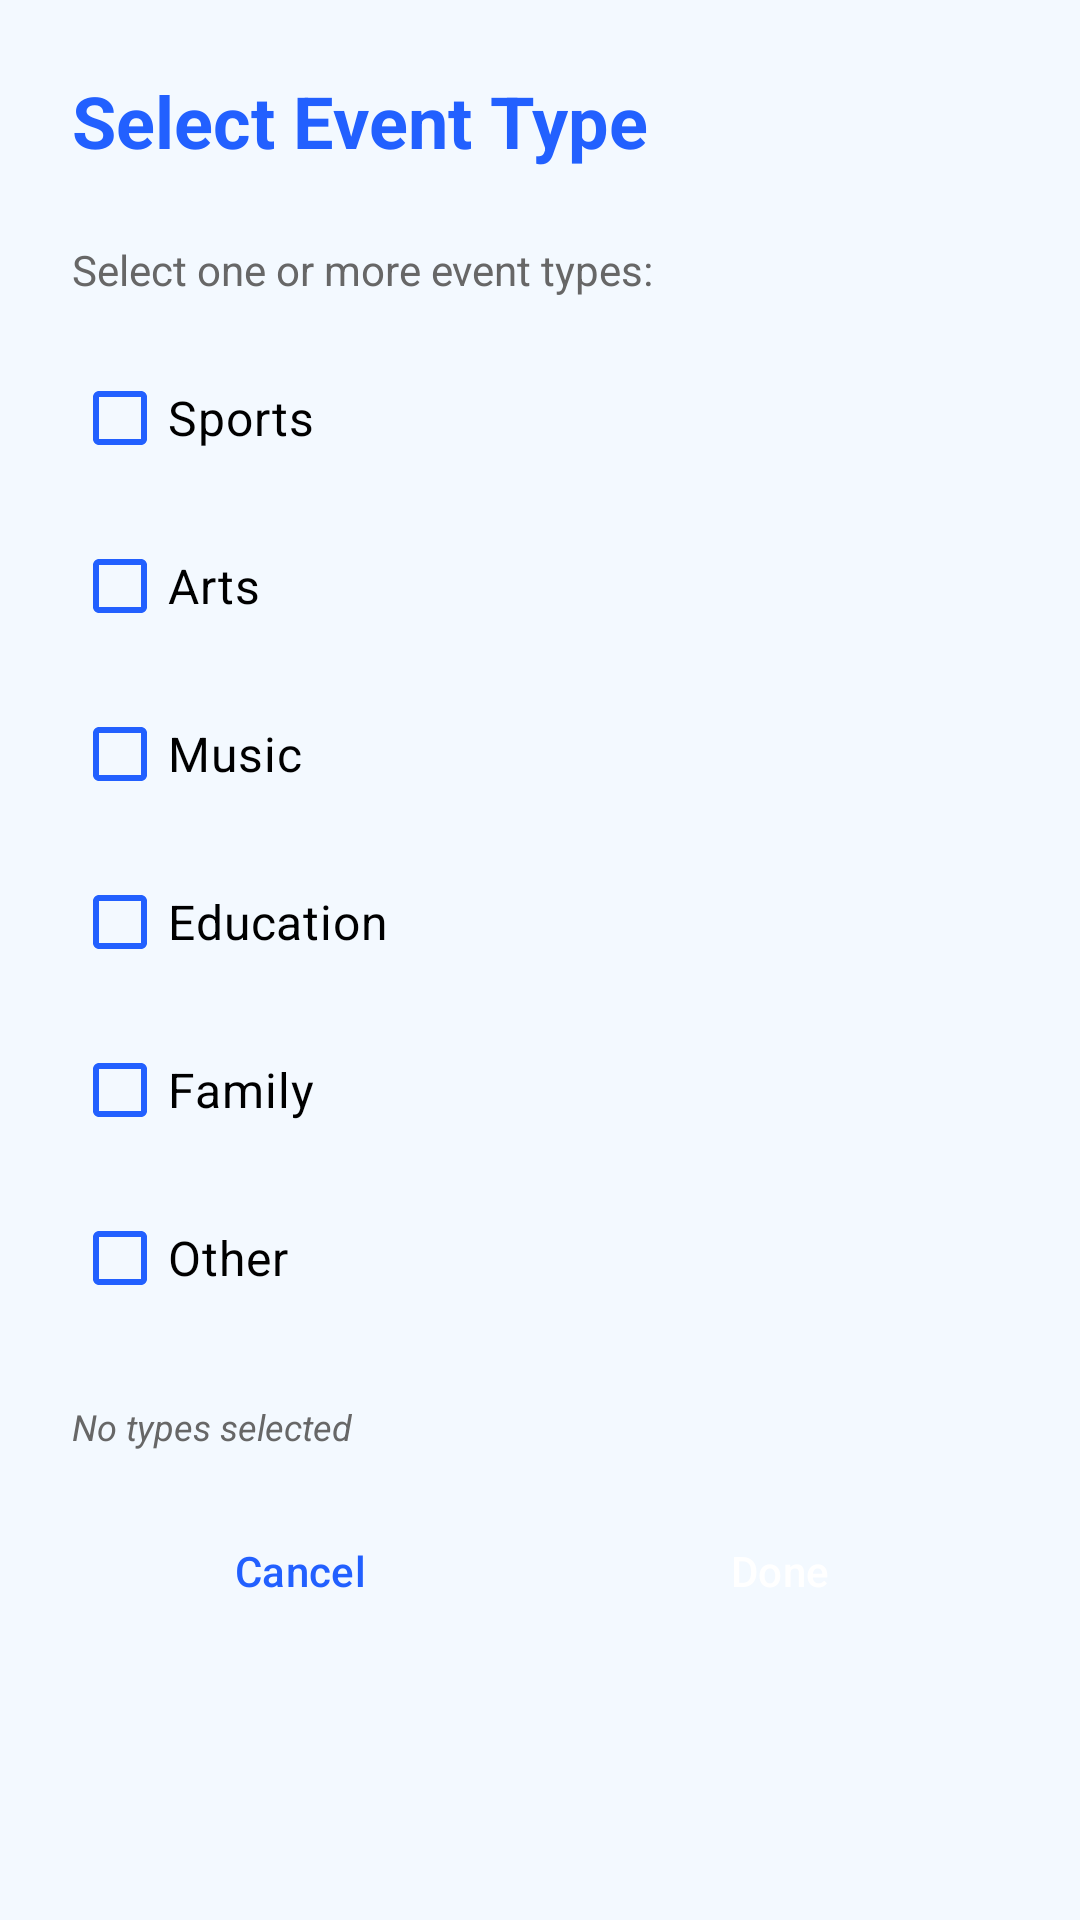

This screen was rendered from an Android layout file. Write that file and the resources it references.
<!-- AndroidManifest.xml: application theme Theme.GitCat_events -->
<!-- res/layout/bottom_sheet_event_type_selection.xml -->
<?xml version="1.0" encoding="utf-8"?>
<LinearLayout xmlns:android="http://schemas.android.com/apk/res/android"
    xmlns:app="http://schemas.android.com/apk/res-auto"
    android:layout_width="match_parent"
    android:layout_height="wrap_content"
    android:background="@color/background_color"
    android:orientation="vertical"
    android:padding="24dp">

    
    <TextView
        android:layout_width="match_parent"
        android:layout_height="wrap_content"
        android:layout_marginBottom="24dp"
        android:text="Select Event Type"
        android:textColor="@color/text_color_colored"
        android:textSize="24sp"
        android:textStyle="bold" />

    
    <TextView
        android:layout_width="match_parent"
        android:layout_height="wrap_content"
        android:layout_marginBottom="16dp"
        android:text="Select one or more event types:"
        android:textColor="@color/text_color_medium"
        android:textSize="14sp" />

    
    <LinearLayout
        android:layout_width="match_parent"
        android:layout_height="wrap_content"
        android:layout_marginBottom="24dp"
        android:orientation="vertical">

        <com.google.android.material.checkbox.MaterialCheckBox
            android:id="@+id/checkboxSports"
            android:layout_width="match_parent"
            android:layout_height="wrap_content"
            android:layout_marginBottom="8dp"
            android:text="Sports"
            android:textColor="@color/text_color_dark"
            android:textSize="16sp"
            app:buttonIconTint="@color/text_color_light"
            app:buttonTint="@color/button_color" />

        <com.google.android.material.checkbox.MaterialCheckBox
            android:id="@+id/checkboxArts"
            android:layout_width="match_parent"
            android:layout_height="wrap_content"
            android:layout_marginBottom="8dp"
            android:text="Arts"
            android:textColor="@color/text_color_dark"
            android:textSize="16sp"
            app:buttonIconTint="@color/text_color_light"
            app:buttonTint="@color/button_color" />

        <com.google.android.material.checkbox.MaterialCheckBox
            android:id="@+id/checkboxMusic"
            android:layout_width="match_parent"
            android:layout_height="wrap_content"
            android:layout_marginBottom="8dp"
            android:text="Music"
            android:textColor="@color/text_color_dark"
            android:textSize="16sp"
            app:buttonIconTint="@color/text_color_light"
            app:buttonTint="@color/button_color" />

        <com.google.android.material.checkbox.MaterialCheckBox
            android:id="@+id/checkboxEducation"
            android:layout_width="match_parent"
            android:layout_height="wrap_content"
            android:layout_marginBottom="8dp"
            android:text="Education"
            android:textColor="@color/text_color_dark"
            android:textSize="16sp"
            app:buttonIconTint="@color/text_color_light"
            app:buttonTint="@color/button_color" />

        <com.google.android.material.checkbox.MaterialCheckBox
            android:id="@+id/checkboxFamily"
            android:layout_width="match_parent"
            android:layout_height="wrap_content"
            android:layout_marginBottom="8dp"
            android:text="Family"
            android:textColor="@color/text_color_dark"
            android:textSize="16sp"
            app:buttonIconTint="@color/text_color_light"
            app:buttonTint="@color/button_color" />

        <com.google.android.material.checkbox.MaterialCheckBox
            android:id="@+id/checkboxOther"
            android:layout_width="match_parent"
            android:layout_height="wrap_content"
            android:text="Other"
            android:textColor="@color/text_color_dark"
            android:textSize="16sp"
            app:buttonIconTint="@color/text_color_light"
            app:buttonTint="@color/button_color" />
    </LinearLayout>

    
    <TextView
        android:id="@+id/tvSelectedTypes"
        android:layout_width="match_parent"
        android:layout_height="wrap_content"
        android:layout_marginBottom="16dp"
        android:text="No types selected"
        android:textColor="@color/text_color_medium"
        android:textSize="12sp"
        android:textStyle="italic" />

    
    <LinearLayout
        android:layout_width="match_parent"
        android:layout_height="wrap_content"
        android:orientation="horizontal">

        <Button
            android:id="@+id/btnCancel"
            style="@style/Widget.Material3.Button.OutlinedButton"
            android:layout_width="0dp"
            android:layout_height="wrap_content"
            android:layout_marginEnd="8dp"
            android:layout_weight="1"
            android:text="Cancel"
            android:textColor="@color/button_color"
            app:strokeColor="@color/button_color" />

        <Button
            android:id="@+id/btnDone"
            style="@style/Widget.Material3.Button"
            android:layout_width="0dp"
            android:layout_height="wrap_content"
            android:layout_weight="1"
            android:backgroundTint="@color/button_color"
            android:text="Done"
            android:textColor="@color/text_color_light" />
    </LinearLayout>

</LinearLayout>
<!-- resources referenced by this layout -->
<resources>
  <color name="background_color">#F3F9FF</color>
  <color name="button_color">#2260ff</color>
  <color name="text_color_colored">#2260ff</color>
  <color name="text_color_dark">#000000</color>
  <color name="text_color_light">#ffffff</color>
  <color name="text_color_medium">#676767</color>
  <style name="Theme.GitCat_events" parent="Base.Theme.GitCat_events" />
  <style name="Base.Theme.GitCat_events" parent="Theme.Material3.DayNight.NoActionBar">
          
          
      </style>
</resources>
